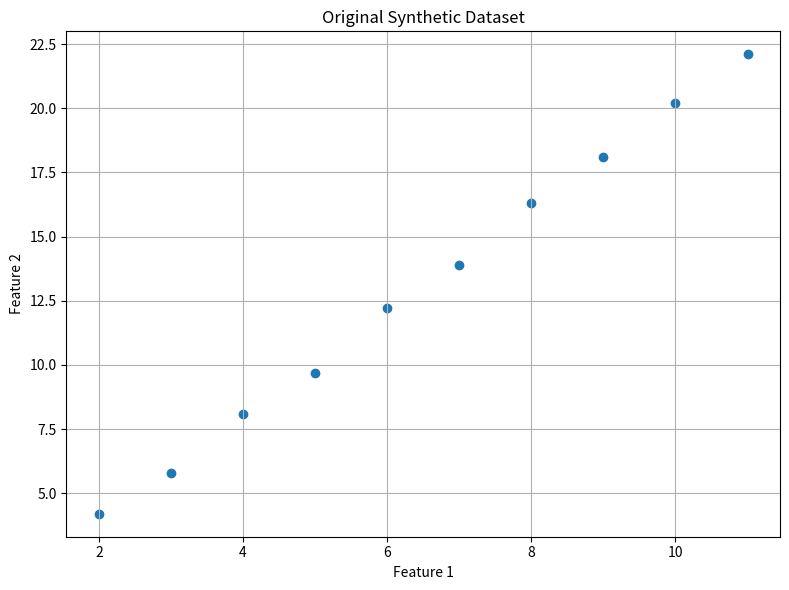
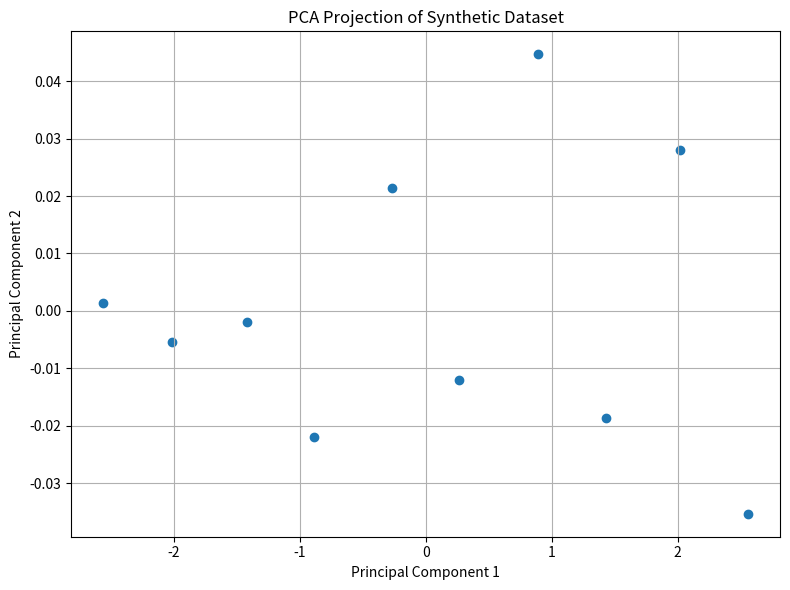
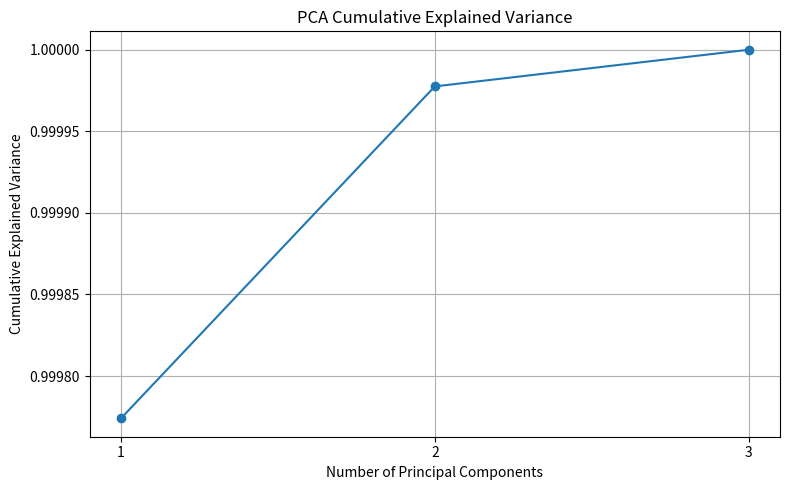

Reproduce these figures in Python, in order.
#============================================================
# Experiment 10A: Principal Component Analysis (PCA) from Scratch
# Synthetic Dataset - Dimensionality Reduction (3D -> 2D)
#============================================================
import numpy as np
import pandas as pd
import matplotlib.pyplot as plt

# Step 1: Create Synthetic Dataset
np.random.seed(42)

# Create correlated features (X2 and X3 strongly related to X1)
X1 = np.array([
    2, 3, 4, 5, 6,
    7, 8, 9, 10, 11
], dtype=float)

X2 = np.array([
    4.2, 5.8, 8.1, 9.7, 12.2,
    13.9, 16.3, 18.1, 20.2, 22.1
], dtype=float)

X3 = np.array([
    1.5, 2.4, 3.2, 4.1, 5.0,
    5.8, 6.7, 7.5, 8.4, 9.2
], dtype=float)

X = np.column_stack((X1, X2, X3))

# Step 2: Create DataFrame
df = pd.DataFrame(X, columns=["Feature_1", "Feature_2", "Feature_3"])
print("Original Synthetic Dataset:")
print(df)
print("\nOriginal Dataset Shape:")
print(X.shape)

# Step 3: Calculate Feature Means
mean = np.mean(X, axis=0)
print("\n===================================")
print("FEATURE MEANS")
print("===================================")
print(mean)

# Step 4: Center the Dataset
X_centered = X - mean
print("\nCentered Dataset:")
print(X_centered)

# Step 5: Standardize the Dataset
std = np.std(X_centered, axis=0, ddof=1)
X_scaled = X_centered / std
print("\nStandardized Dataset:")
print(X_scaled)

# Step 6: Calculate Covariance Matrix
n_samples = X_scaled.shape[0]
covariance_matrix = np.dot(X_scaled.T, X_scaled) / (n_samples - 1)

print("\n===================================")
print("COVARIANCE MATRIX")
print("===================================")
print(covariance_matrix)

# Step 7: Calculate Eigenvalues and Eigenvectors
eigenvalues, eigenvectors = np.linalg.eigh(covariance_matrix)

print("\nEigenvalues Before Sorting:")
print(eigenvalues)
print("\nEigenvectors Before Sorting:")
print(eigenvectors)

# Step 8: Sort Eigenvalues (descending order)
sorted_indices = np.argsort(eigenvalues)[::-1]
eigenvalues = eigenvalues[sorted_indices]
eigenvectors = eigenvectors[:, sorted_indices]

print("\n===================================")
print("SORTED EIGENVALUES")
print("===================================")
print(eigenvalues)
print("\nSorted Eigenvectors:")
print(eigenvectors)

# Step 9: Calculate Explained Variance
total_variance = np.sum(eigenvalues)
explained_variance_ratio = eigenvalues / total_variance

print("\n===================================")
print("EXPLAINED VARIANCE RATIO")
print("===================================")
print(explained_variance_ratio)

# Step 10: Calculate Cumulative Explained Variance
cumulative_variance = np.cumsum(explained_variance_ratio)
print("\nCumulative Explained Variance:")
print(cumulative_variance)

# Step 11: Display PCA Variance Table
variance_table = pd.DataFrame({
    "Principal Component": ["PC1", "PC2", "PC3"],
    "Eigenvalue": eigenvalues,
    "Explained Variance": explained_variance_ratio,
    "Cumulative Variance": cumulative_variance
})
print("\n===================================")
print("PCA VARIANCE TABLE")
print("===================================")
print(variance_table)

# Step 12: Select Principal Components (reduce 3D -> 2D)
n_components = 2
principal_components = eigenvectors[:, :n_components]

print("\n===================================")
print("SELECTED PRINCIPAL COMPONENTS")
print("===================================")
print(principal_components)

# Step 13: Transform Dataset
X_pca = np.dot(X_scaled, principal_components)

print("\n===================================")
print("TRANSFORMED DATA")
print("===================================")
print(X_pca)

# Step 14: Create PCA DataFrame
pca_df = pd.DataFrame({
    "PC1": X_pca[:, 0],
    "PC2": X_pca[:, 1]
})
print("\nPCA Transformed Dataset:")
print(pca_df)

# Step 15: Display Dimensionality Reduction
print("\n===================================")
print("DIMENSIONALITY REDUCTION")
print("===================================")
print("Original Features:", X.shape[1])
print("Reduced Features:", X_pca.shape[1])
print("Original Shape:", X.shape)
print("Reduced Shape:", X_pca.shape)

# Step 16: Plot Original Dataset
plt.figure(figsize=(8, 6))
plt.scatter(X[:, 0], X[:, 1])
plt.xlabel("Feature 1")
plt.ylabel("Feature 2")
plt.title("Original Synthetic Dataset")
plt.grid(True)
plt.tight_layout()
plt.show()

# Step 17: Plot PCA Projection
plt.figure(figsize=(8, 6))
plt.scatter(X_pca[:, 0], X_pca[:, 1])
plt.xlabel("Principal Component 1")
plt.ylabel("Principal Component 2")
plt.title("PCA Projection of Synthetic Dataset")
plt.grid(True)
plt.tight_layout()
plt.show()

# Step 18: Plot Explained Variance
components = np.arange(1, len(eigenvalues) + 1)

plt.figure(figsize=(8, 5))
plt.plot(components, cumulative_variance, marker="o")
plt.xlabel("Number of Principal Components")
plt.ylabel("Cumulative Explained Variance")
plt.title("PCA Cumulative Explained Variance")
plt.xticks(components)
plt.grid(True)
plt.tight_layout()
plt.show()

# Step 19: Display PCA Loading Matrix
loading_matrix = pd.DataFrame(
    principal_components,
    index=["Feature_1", "Feature_2", "Feature_3"],
    columns=["PC1", "PC2"]
)
print("\n===================================")
print("PCA LOADING MATRIX")
print("===================================")
print(loading_matrix)

# Step 20: Transform a New Observation
new_sample = np.array([[12, 24.5, 10.1]])

# Standardize using the original dataset statistics
new_sample_scaled = (new_sample - mean) / std

# Transform into PCA space
new_sample_pca = np.dot(new_sample_scaled, principal_components)

print("\n===================================")
print("NEW OBSERVATION")
print("===================================")
print("Original Observation:")
print(new_sample)
print("\nStandardized Observation:")
print(new_sample_scaled)
print("\nPCA Representation:")
print(new_sample_pca)
